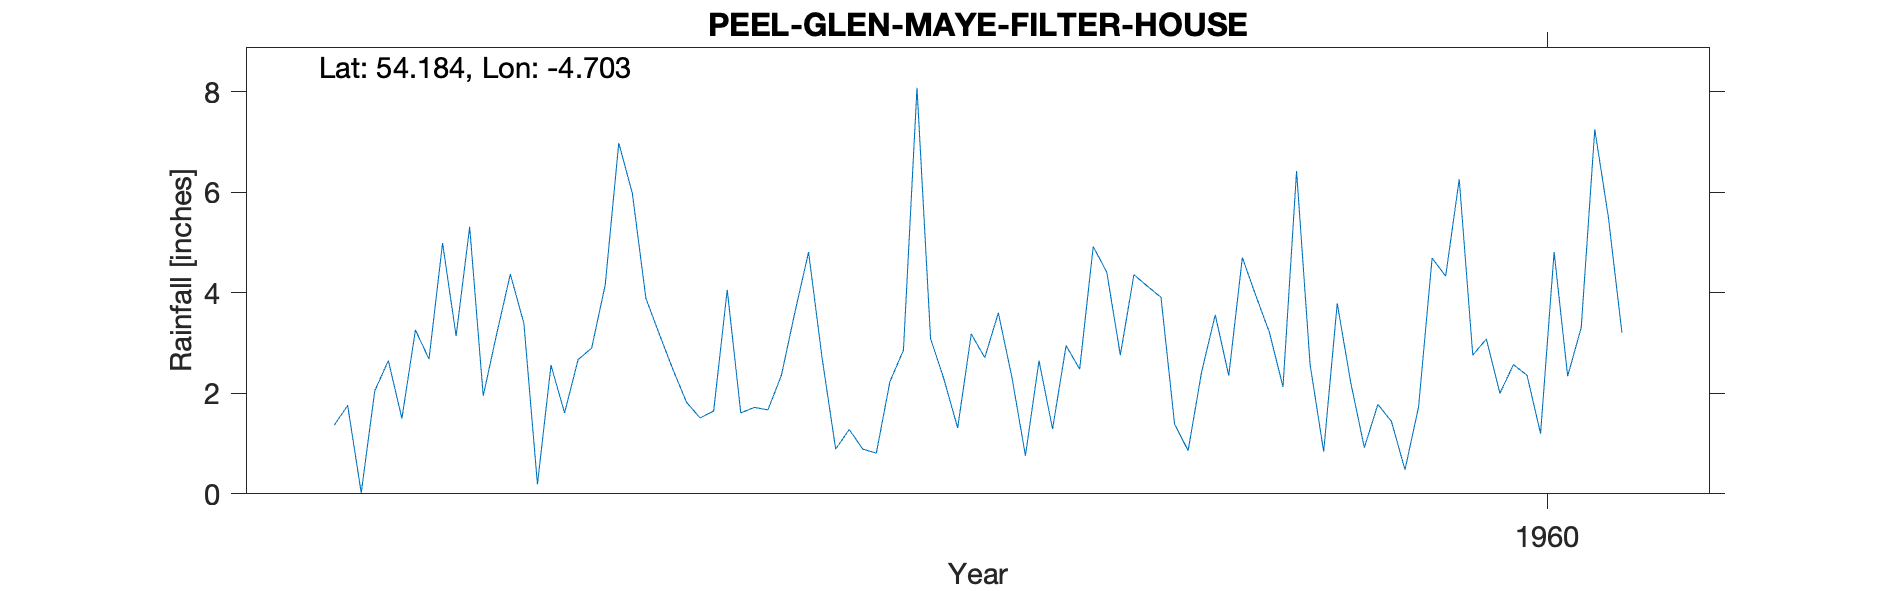

Data behind this chart, as committed beside it:
PEEL (GLEN MAYE FILTER HOUSE), , , , , , , , , , 
Grid ref, SC237798, Long, -4.703, Lat, 54.18, Elevation, 265, ft, , 
Station no, 4414/8, , , , , , , , , 
, 1951, 1952, 1953, 1954, 1955, 1956, 1957, 1958, 1959, 1960
January, , , 1.36, 3.19, 3.17, 2.7, 2.71, 4.13, 2.57, 2.76
February, , , 1.76, 4.37, 2.47, 0.89, 3.6, 3.91, 0.84, 3.08
March, , , 0.02, 3.39, 1.82, 1.28, 2.32, 1.39, 3.79, 2
April, , , 2.05, 0.19, 1.51, 0.89, 0.76, 0.86, 2.21, 2.57
May, , , 2.65, 2.56, 1.65, 0.81, 2.65, 2.43, 0.92, 2.36
June, , , 1.5, 1.61, 4.06, 2.23, 1.29, 3.56, 1.78, 1.2
July, , , 3.26, 2.67, 1.61, 2.86, 2.95, 2.35, 1.44, 4.81
August, , , 2.68, 2.9, 1.72, 8.08, 2.48, 4.7, 0.48, 2.34
September, , , 4.99, 4.16, 1.67, 3.09, 4.92, 3.94, 1.73, 3.31
October, , , 3.14, 6.98, 2.36, 2.27, 4.41, 3.21, 4.69, 7.25
November, , , 5.31, 5.98, 3.62, 1.31, 2.76, 2.13, 4.33, 5.51
December, , , 1.95, 3.89, 4.81, 3.18, 4.36, 6.42, 6.26, 3.21
Total, , , 30.67, 41.89, 30.47, 29.59, 35.21, 39.03, 31.04, 40.4
13101, MAN: GLEN MAYE FILTERS, 01/01/1953, 01/04/2008, , , , , , , 
